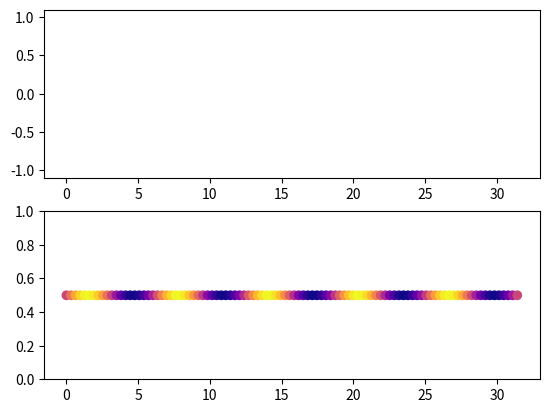

Reproduce this figure in Python.
import numpy as np
import matplotlib.pyplot as plt
import matplotlib.cm as cm
import mpl_toolkits.mplot3d.art3d as art3d
import matplotlib.animation as animation

x = np.linspace(0, 10*np.pi, 100)
y = np.sin(x)
fig, (ax1, ax2) = plt.subplots(nrows=2)
line, = ax1.plot(x, y)

ax2.set_ylim(0,1)
z = np.ones(len(x))*0.5
artists = ax2.scatter(x, z, vmin=-1, vmax=1, c=y, cmap=cm.plasma)

def init():
  line.set_data([],[])
  artists.set_array(y)
  return [line, artists]

num_frames = 40

def animate(i):
  y = np.sin(x-10*np.pi*i/num_frames)
  line.set_data(x,y)
  artists.set_array(y)
  return [line, artists]

anim = animation.FuncAnimation(fig, animate, init_func=init,
                                frames=num_frames, interval=100, blit=True)
# anim.save('beam_wave.mp4', writer="ffmpeg")
plt.show()
